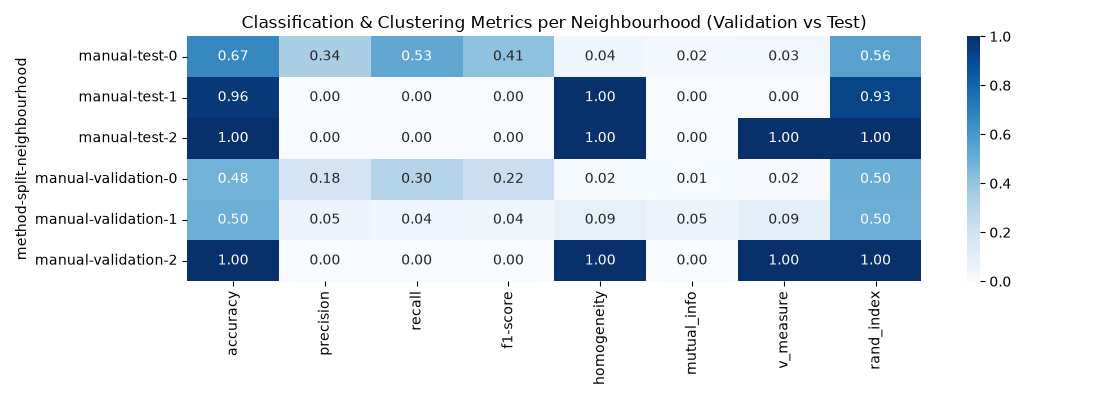

Values plotted in this chart, from the file beside it:
method, split, neighbourhood, accuracy, precision, recall, f1-score, homogeneity, mutual_info, v_measure, rand_index, support
manual, test, 0, 0.6664, 0.3389, 0.5311, 0.4138, 0.03863, 0.02044, 0.03479, 0.5552, 3627
manual, test, 1, 0.9614, 0.0, 0.0, 0.0, 1.0, 0.0, 0.0, 0.9253, 207
manual, test, 2, 1.0, 0.0, 0.0, 0.0, 1.0, 0.0, 1.0, 1.0, 166
manual, validation, 0, 0.4825, 0.178, 0.3042, 0.2246, 0.01681, 0.009384, 0.01515, 0.5001, 974
manual, validation, 1, 0.4961, 0.05203, 0.03624, 0.04272, 0.08721, 0.05401, 0.09466, 0.4999, 2846
manual, validation, 2, 1.0, 0.0, 0.0, 0.0, 1.0, 0.0, 1.0, 1.0, 180
